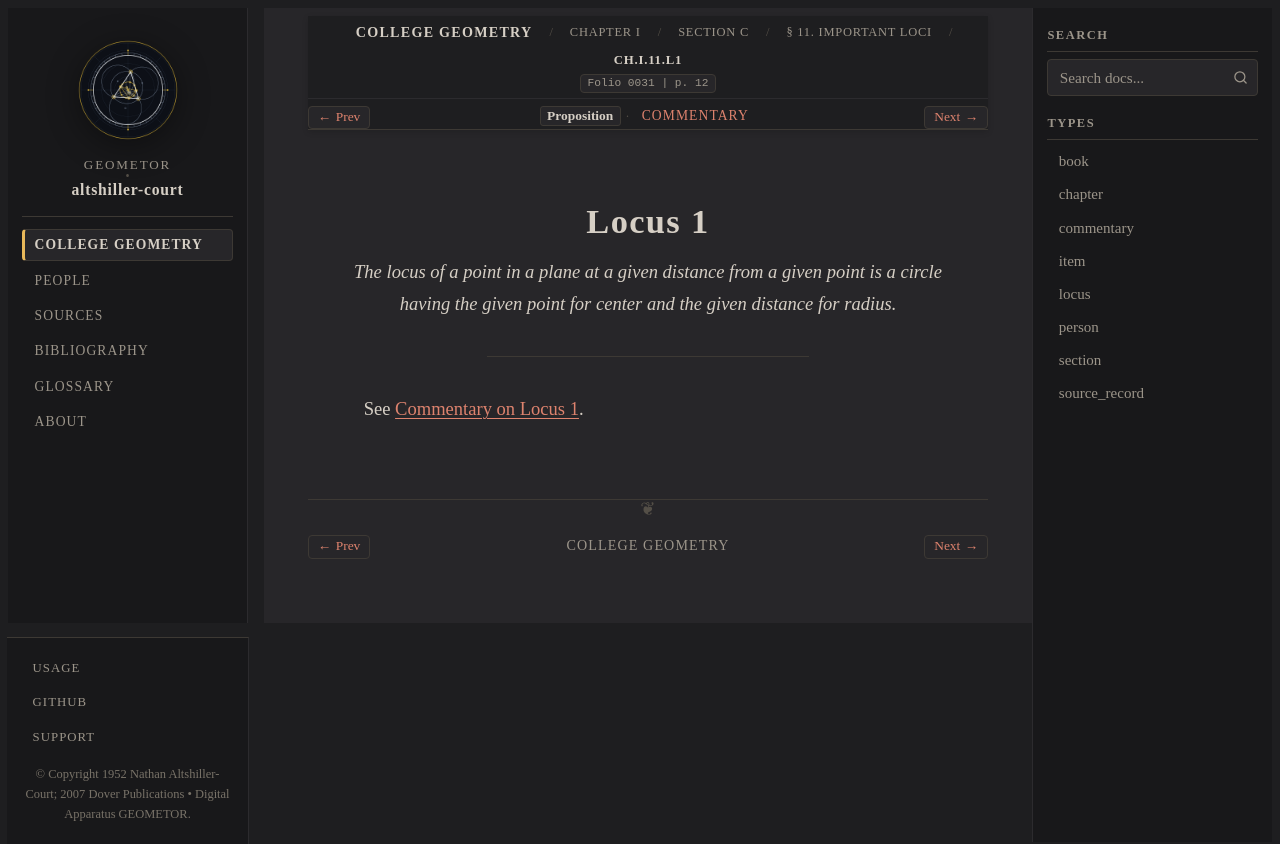

repository: geometor/altshiller-court · page: college_geometry/ch01-geometric-constructions/c-geometric-loci/011-important-loci/locus-01/index.html · generator: sphinx

:layout: book
:type: locus
:order: 1
:canonical_id: Ch.I.11.L1
:title: Locus 1
:folio: 0031
:page: 12
:folios: 0031
:pages: 12

.. _ch01-locus-01:

Locus 1
=======

.. folio:: 0031
   :page: 12

.. enunciation::

   *The locus of a point in a plane at a given distance from a given point is a circle having the given point for center and the given distance for radius.*

----

See :ref:`Commentary on Locus 1 <ch01-locus-01-commentary>`.

.. toctree::
   :hidden:

   commentary
